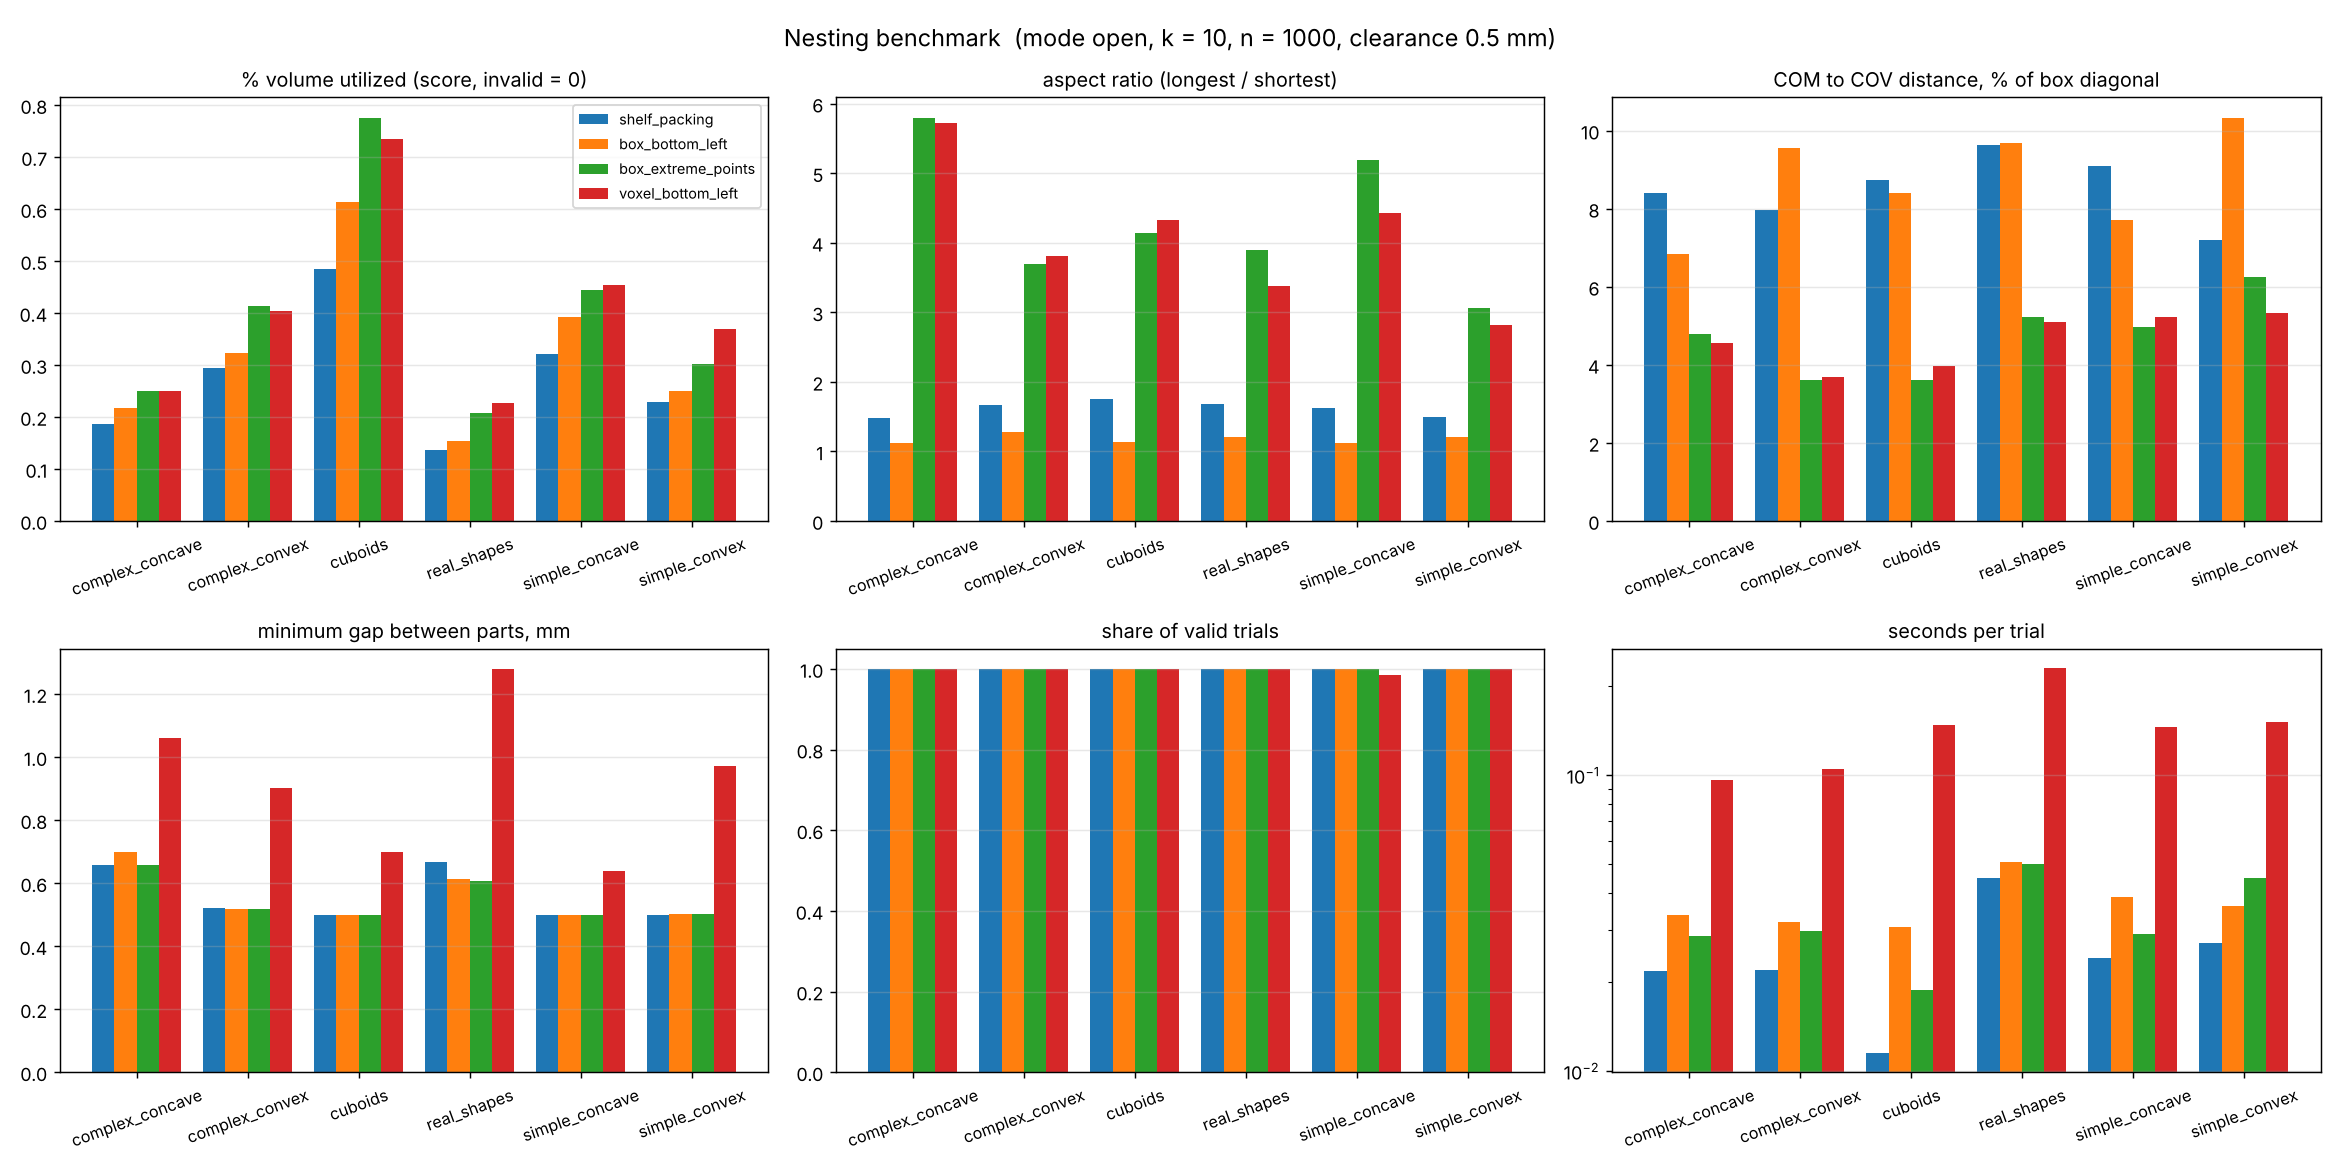

Values plotted in this chart, from the file beside it:
dataset, algorithm, trials, score, valid_rate, clearance_ok_rate, density_mean, bbox_x_mean, bbox_y_mean, bbox_z_mean, aspect_ratio_mean, com_offset_mean, com_offset_normalized_mean, Ixx_mean, Iyy_mean, Izz_mean, I1_mean, I2_mean, I3_mean, minimum_gap_mean, placed_fraction_mean, total_mass_mean, seconds_mean, density_std
complex_concave, shelf_packing, 1000, 0.1874, 1.0, 1.0, 0.1874, 47.56, 46.58, 67.26, 1.477, 7.962, 0.08414, 12927, 12622, 6870, 6620, 12421, 13379, 0.658, 1.0, 28.09, 0.0217, 0.02288
complex_concave, box_bottom_left, 1000, 0.2178, 1.0, 1.0, 0.2178, 49.22, 48.5, 53.34, 1.124, 6.029, 0.06843, 9399, 9614, 9475, 8462, 9528, 10498, 0.6995, 1.0, 28.09, 0.03366, 0.01575
complex_concave, box_extreme_points, 1000, 0.2497, 1.0, 1.0, 0.2497, 26, 60.5, 107.4, 5.798, 6.709, 0.04788, 43391, 32393, 13204, 3639, 41551, 43798, 0.6579, 1.0, 28.09, 0.02852, 0.01938
complex_concave, voxel_bottom_left, 1000, 0.2508, 1.0, 1.0, 0.2508, 29.98, 56.34, 106, 5.724, 6.366, 0.04554, 40813, 31720, 13135, 3475, 40102, 42091, 1.06, 1.0, 28.09, 0.09632, 0.02023
complex_convex, shelf_packing, 1000, 0.2948, 1.0, 1.0, 0.2948, 51.1, 51.44, 81.86, 1.663, 8.754, 0.07971, 40924, 39081, 17709, 17132, 38640, 41940, 0.5215, 1.0, 63.2, 0.02192, 0.03209
complex_convex, box_bottom_left, 1000, 0.3234, 1.0, 1.0, 0.3234, 53.76, 54.01, 67.33, 1.276, 9.839, 0.09553, 28391, 28986, 26161, 22427, 29036, 32075, 0.5181, 1.0, 63.2, 0.03197, 0.03709
complex_convex, box_extreme_points, 1000, 0.4129, 1.0, 1.0, 0.4129, 48.76, 46.88, 94.84, 3.697, 4.471, 0.03608, 69538, 69618, 24058, 13624, 72323, 77268, 0.5166, 1.0, 63.2, 0.02963, 0.03237
complex_convex, voxel_bottom_left, 1000, 0.4043, 1.0, 1.0, 0.4043, 65.26, 45.9, 82.97, 3.803, 4.835, 0.03676, 56624, 77241, 42467, 13099, 79349, 83885, 0.9017, 1.0, 63.2, 0.1047, 0.02951
cuboids, shelf_packing, 1000, 0.4839, 1.0, 1.0, 0.4839, 57.49, 58.87, 97.53, 1.756, 11.25, 0.08725, 152397, 142917, 62654, 60450, 142779, 154740, 0.5, 1.0, 158.5, 0.0115, 0.05817
cuboids, box_bottom_left, 1000, 0.614, 1.0, 1.0, 0.614, 61.28, 61.18, 68.44, 1.141, 9.332, 0.08391, 93240, 93312, 94377, 81213, 94493, 105223, 0.5, 1.0, 158.5, 0.03058, 0.05149
cuboids, box_extreme_points, 1000, 0.7759, 1.0, 1.0, 0.7759, 57.51, 88, 73.26, 4.134, 5.543, 0.03621, 269184, 156365, 232874, 35382, 307356, 315685, 0.5, 1.0, 158.5, 0.01881, 0.03425
cuboids, voxel_bottom_left, 1000, 0.7354, 1.0, 1.0, 0.7354, 81.81, 48.24, 95.68, 4.32, 6.318, 0.03972, 223713, 316188, 164939, 35188, 330798, 338854, 0.6988, 1.0, 158.5, 0.1484, 0.03349
real_shapes, shelf_packing, 1000, 0.1361, 1.0, 1.0, 0.1361, 57.39, 59.86, 93.84, 1.675, 12.15, 0.09629, 35640, 32985, 14350, 13577, 33143, 36255, 0.6662, 1.0, 44.02, 0.04501, 0.02909
real_shapes, box_bottom_left, 1000, 0.1547, 1.0, 1.0, 0.1547, 62.31, 61.85, 73.12, 1.203, 11.11, 0.09687, 24251, 23928, 23483, 18214, 24896, 28552, 0.6124, 1.0, 44.02, 0.05081, 0.03392
real_shapes, box_extreme_points, 1000, 0.2073, 1.0, 1.0, 0.2073, 85.01, 53.08, 76.63, 3.899, 7.261, 0.05234, 32517, 62704, 48277, 8446, 65784, 69268, 0.6061, 1.0, 44.02, 0.05016, 0.04144
real_shapes, voxel_bottom_left, 1000, 0.2272, 1.0, 1.0, 0.2272, 45.8, 65.57, 89.38, 3.373, 6.484, 0.05095, 52973, 43161, 23731, 9710, 53168, 56987, 1.28, 1.0, 44.02, 0.2304, 0.04341
simple_concave, shelf_packing, 1000, 0.3208, 1.0, 1.0, 0.3208, 68.19, 67.71, 106.1, 1.618, 13.1, 0.09087, 189749, 186396, 93025, 88532, 182949, 197688, 0.5, 1.0, 156.1, 0.02409, 0.03541
simple_concave, box_bottom_left, 1000, 0.3915, 1.0, 1.0, 0.3915, 71.09, 71.11, 78.52, 1.121, 9.874, 0.07713, 130109, 125685, 127395, 112001, 127661, 143528, 0.5, 1.0, 156.1, 0.0387, 0.03763
simple_concave, box_extreme_points, 1000, 0.4449, 1.0, 1.0, 0.4449, 99.59, 119.8, 65.17, 5.188, 10.54, 0.04975, 419086, 296026, 541232, 41069, 603827, 611448, 0.5, 1.0, 156.1, 0.02894, 0.04086
simple_concave, voxel_bottom_left, 1000, 0.4541, 0.985, 0.985, 0.4611, 81.91, 120, 64.04, 4.421, 9.964, 0.05236, 379513, 195684, 441155, 48553, 477399, 490399, 0.6401, 1.0, 156.1, 0.1455, 0.04577
simple_convex, shelf_packing, 1000, 0.2286, 1.0, 1.0, 0.2286, 54.62, 53.72, 77.45, 1.501, 7.873, 0.07207, 29472, 27328, 16236, 15301, 27157, 30578, 0.5002, 1.0, 52.02, 0.02715, 0.04525
simple_convex, box_bottom_left, 1000, 0.2494, 1.0, 1.0, 0.2494, 56.64, 55.75, 65.86, 1.206, 10.83, 0.1033, 23203, 24601, 25283, 20270, 24432, 28385, 0.5014, 1.0, 52.02, 0.03606, 0.05078
simple_convex, box_extreme_points, 1000, 0.3024, 1.0, 1.0, 0.3024, 58.86, 54.46, 73.58, 3.054, 7.428, 0.06247, 38407, 45842, 32738, 14407, 48105, 54474, 0.5013, 1.0, 52.02, 0.04477, 0.0573
simple_convex, voxel_bottom_left, 1000, 0.3687, 1.0, 0.999, 0.3687, 38.75, 60.6, 72.62, 2.819, 5.927, 0.0533, 41210, 28522, 27076, 13849, 38950, 44009, 0.9709, 1.0, 52.02, 0.1513, 0.05416
